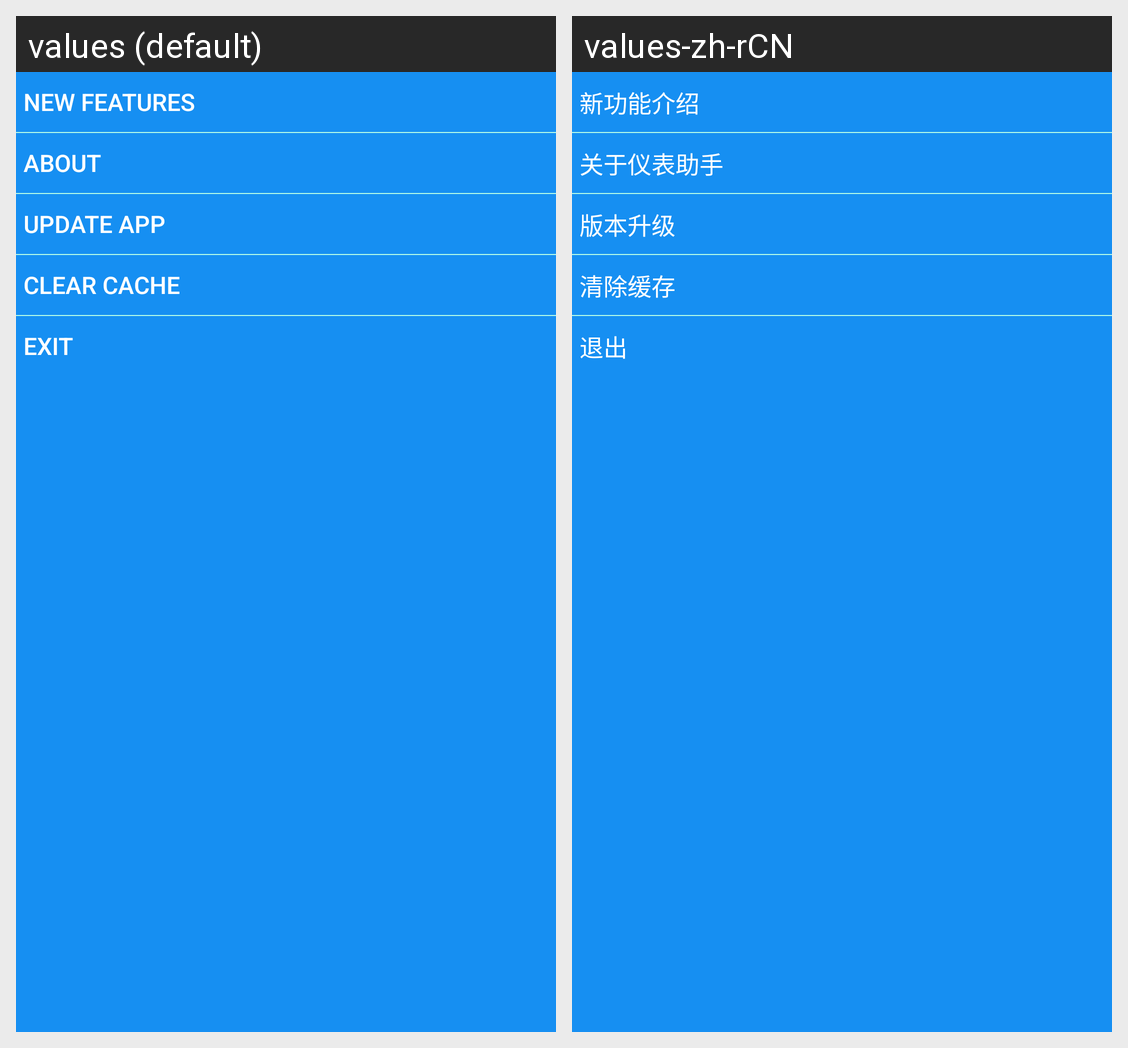

The Android screen above is rendered under two locales of the same app. Produce the string resources it draws, with the default and per-locale values.
Android screen res/layout/main_menu2.xml rendered under 2 locales, left to right: values (default), values-zh-rCN. Device: Nexus 5 (rendered at 1080×1920; each locale shown at half size, 540×960, under a caption strip naming it); theme AppTheme.
Strings drawn on this screen, with the default value and each locale's value (text and hints the layout hard-codes, and strings that could not be matched under every locale, appear in the picture but are not listed):

string_menu1
  values: New Features
  values-zh-rCN: 新功能介绍

string_menu2
  values: About
  values-zh-rCN: 关于仪表助手

string_menu3
  values: Update App
  values-zh-rCN: 版本升级

string_menu4
  values: Clear Cache
  values-zh-rCN: 清除缓存

string_menu5
  values: Exit
  values-zh-rCN: 退出
